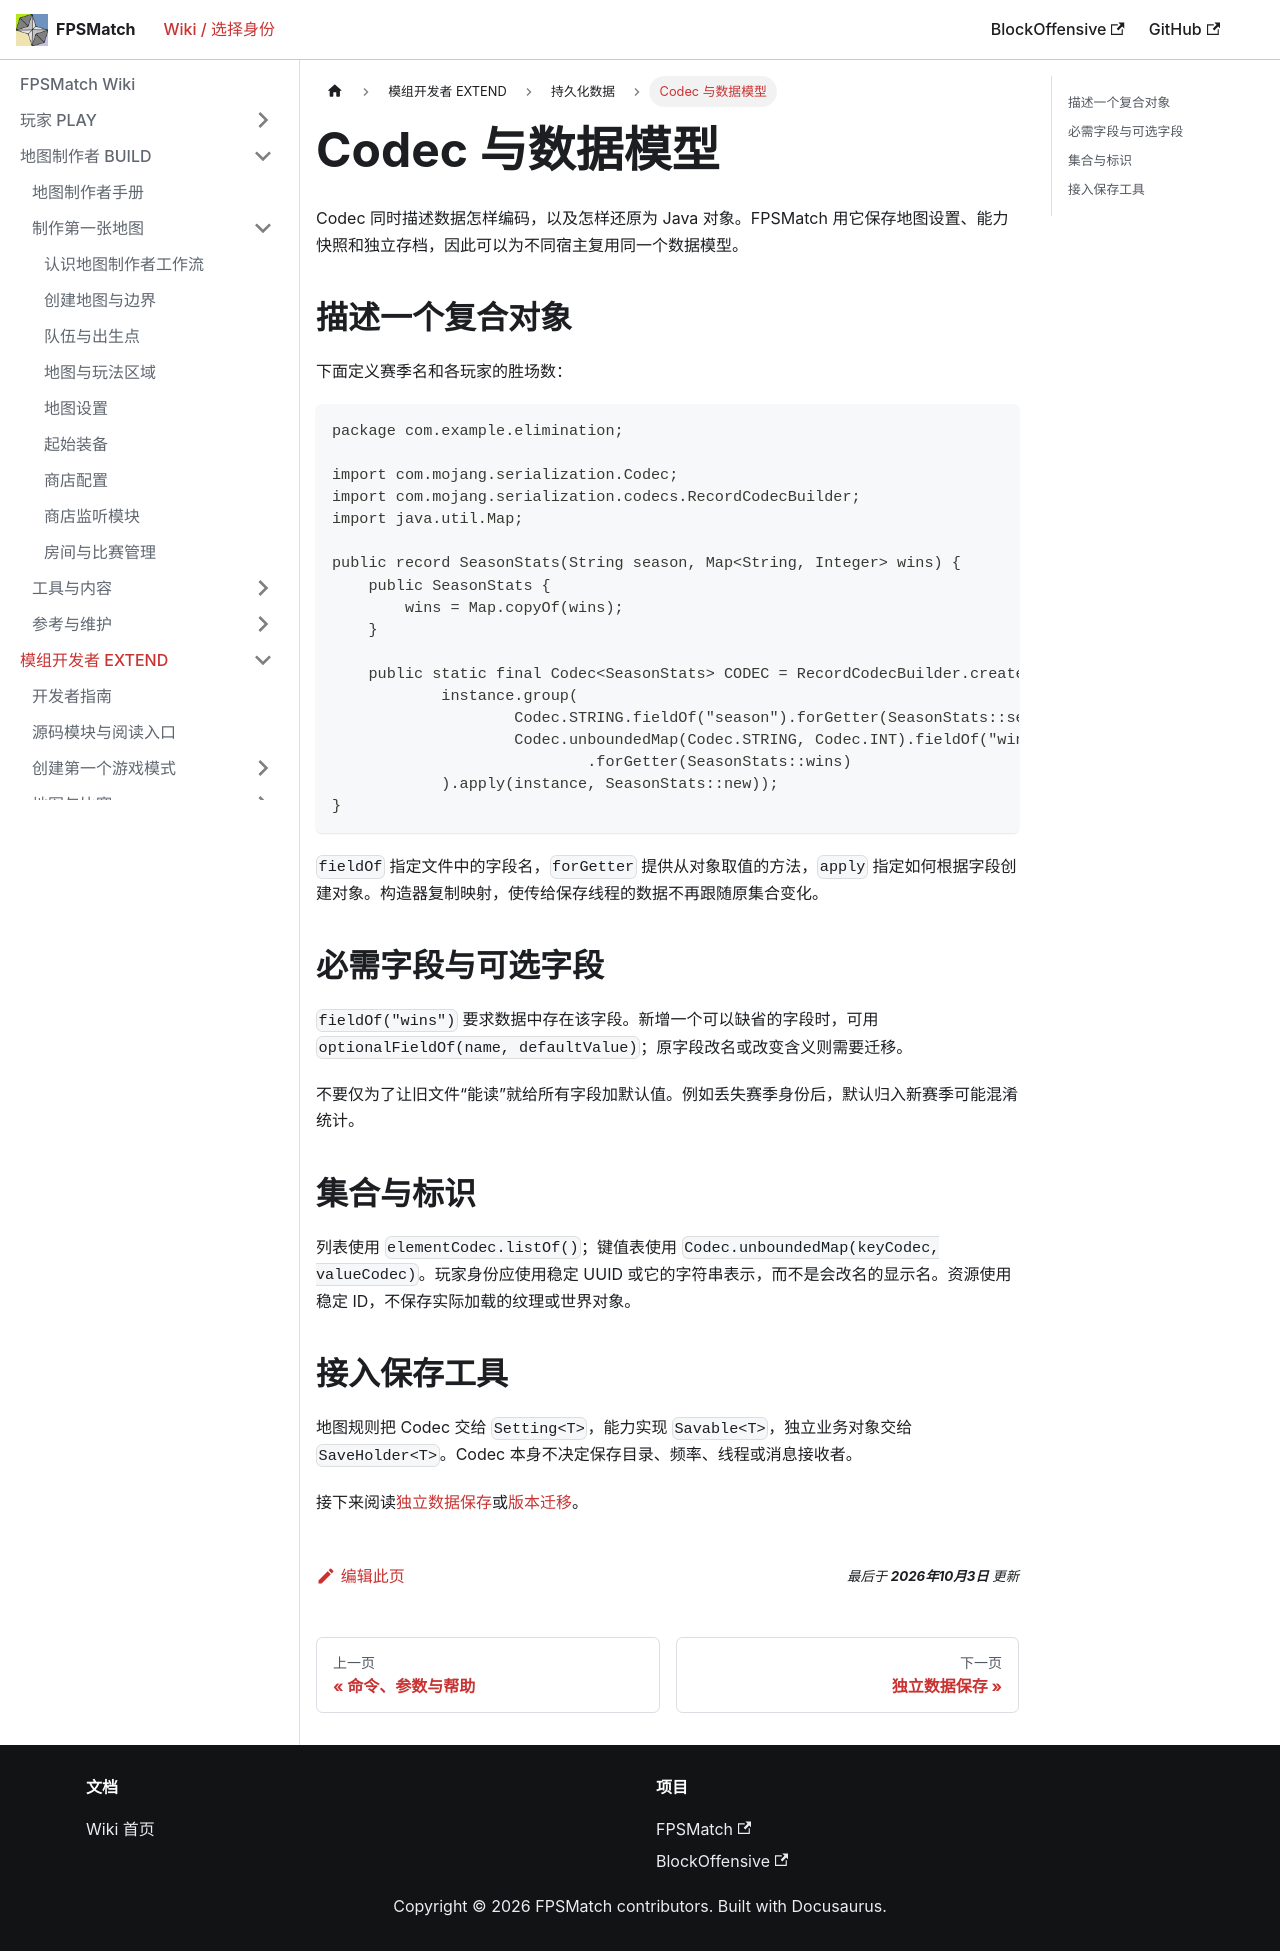

repository: PhasetransCrystal/FPSMatch · page: master/docs/developer/data/codecs/index.html · generator: docusaurus

---
title: Codec 与数据模型
description: 用 Codec 描述可保存的规则、列表和独立数据对象。
---

# Codec 与数据模型

Codec 同时描述数据怎样编码，以及怎样还原为 Java 对象。FPSMatch 用它保存地图设置、能力快照和独立存档，因此可以为不同宿主复用同一个数据模型。

## 描述一个复合对象

下面定义赛季名和各玩家的胜场数：

```java
package com.example.elimination;

import com.mojang.serialization.Codec;
import com.mojang.serialization.codecs.RecordCodecBuilder;
import java.util.Map;

public record SeasonStats(String season, Map<String, Integer> wins) {
    public SeasonStats {
        wins = Map.copyOf(wins);
    }

    public static final Codec<SeasonStats> CODEC = RecordCodecBuilder.create(instance ->
            instance.group(
                    Codec.STRING.fieldOf("season").forGetter(SeasonStats::season),
                    Codec.unboundedMap(Codec.STRING, Codec.INT).fieldOf("wins")
                            .forGetter(SeasonStats::wins)
            ).apply(instance, SeasonStats::new));
}
```

`fieldOf` 指定文件中的字段名，`forGetter` 提供从对象取值的方法，`apply` 指定如何根据字段创建对象。构造器复制映射，使传给保存线程的数据不再跟随原集合变化。

## 必需字段与可选字段

`fieldOf("wins")` 要求数据中存在该字段。新增一个可以缺省的字段时，可用 `optionalFieldOf(name, defaultValue)`；原字段改名或改变含义则需要迁移。

不要仅为了让旧文件“能读”就给所有字段加默认值。例如丢失赛季身份后，默认归入新赛季可能混淆统计。

## 集合与标识

列表使用 `elementCodec.listOf()`；键值表使用 `Codec.unboundedMap(keyCodec, valueCodec)`。玩家身份应使用稳定 UUID 或它的字符串表示，而不是会改名的显示名。资源使用稳定 ID，不保存实际加载的纹理或世界对象。

## 接入保存工具

地图规则把 Codec 交给 `Setting<T>`，能力实现 `Savable<T>`，独立业务对象交给 `SaveHolder<T>`。Codec 本身不决定保存目录、频率、线程或消息接收者。

接下来阅读[独立数据保存](../persistence.md)或[版本迁移](migration.md)。
